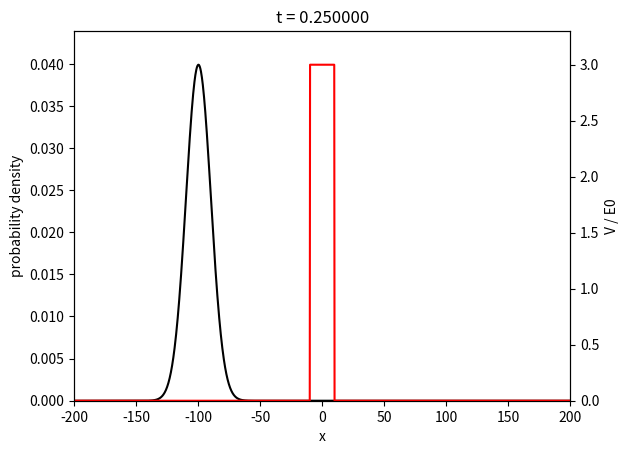
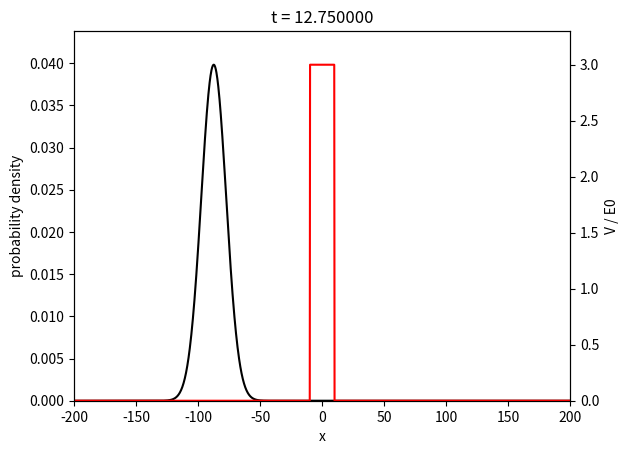
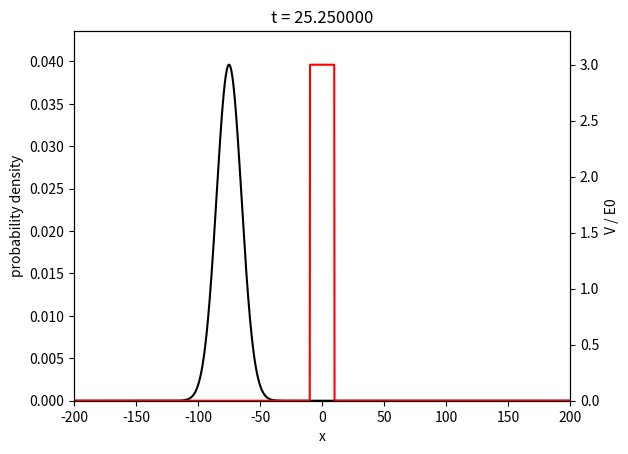
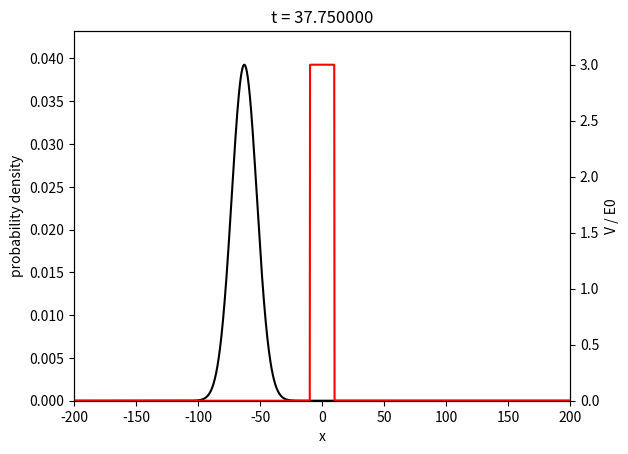
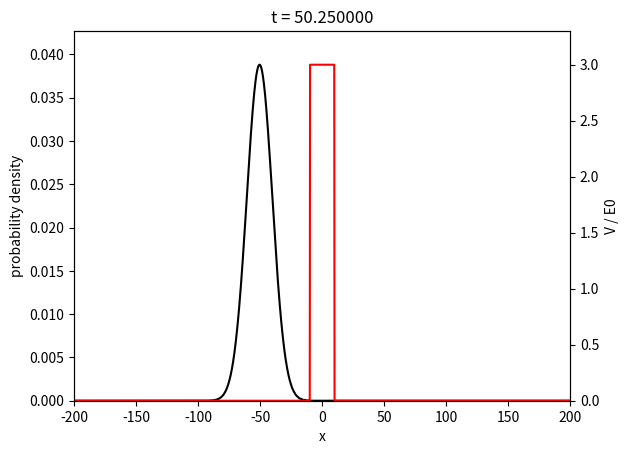
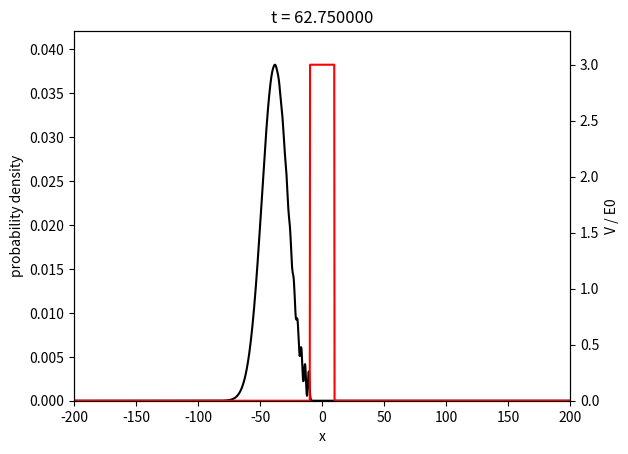
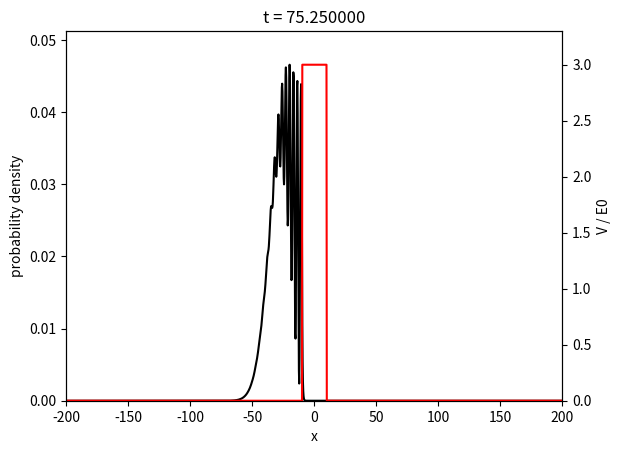
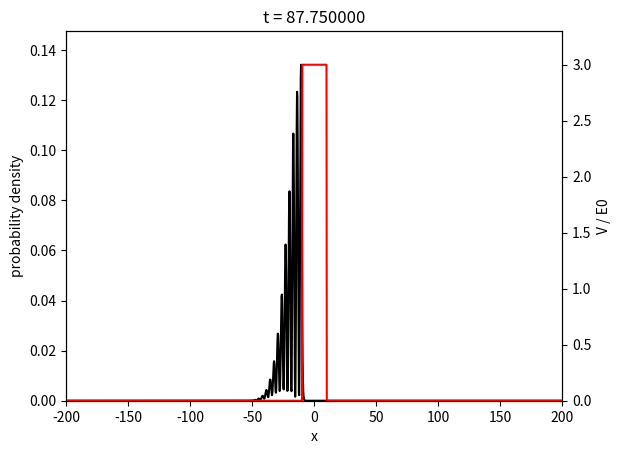
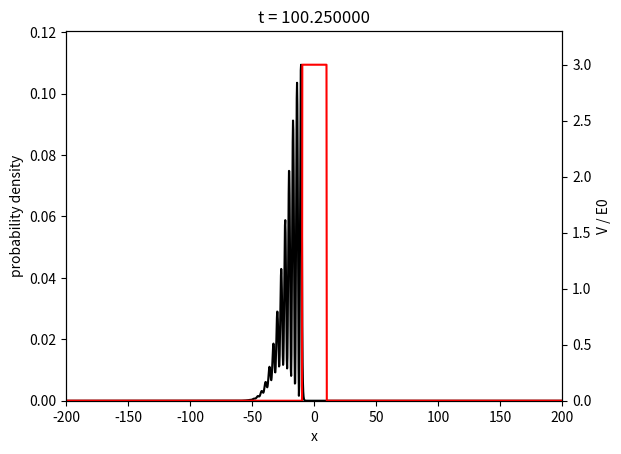
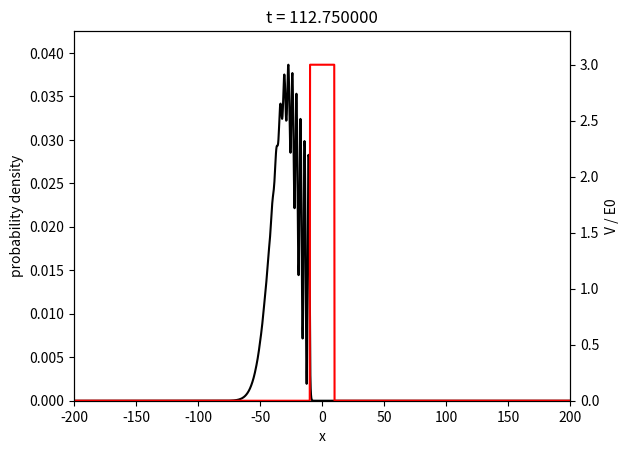
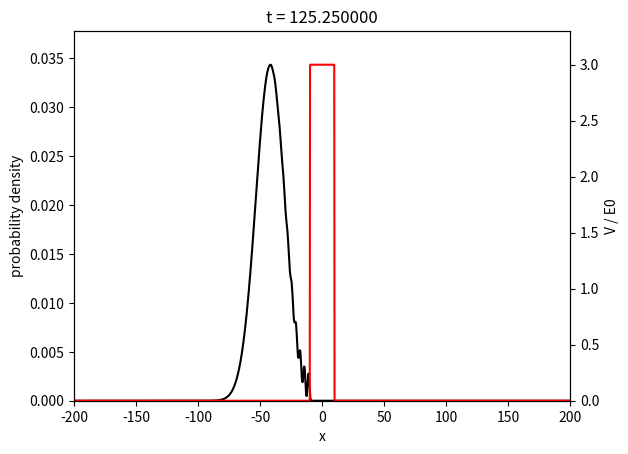
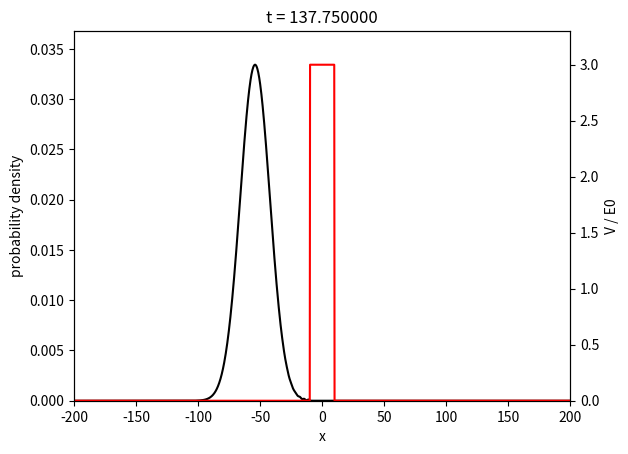
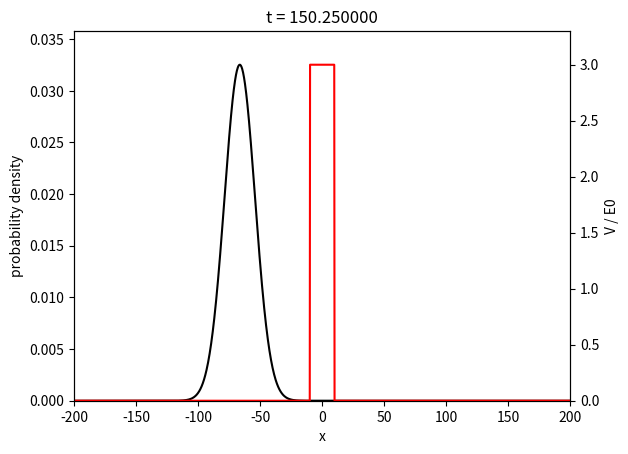
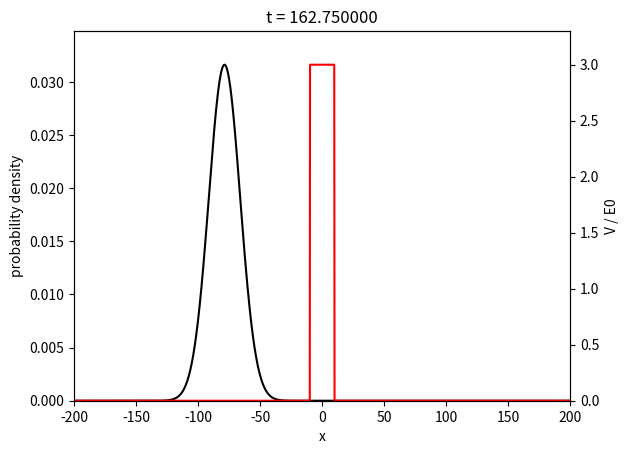
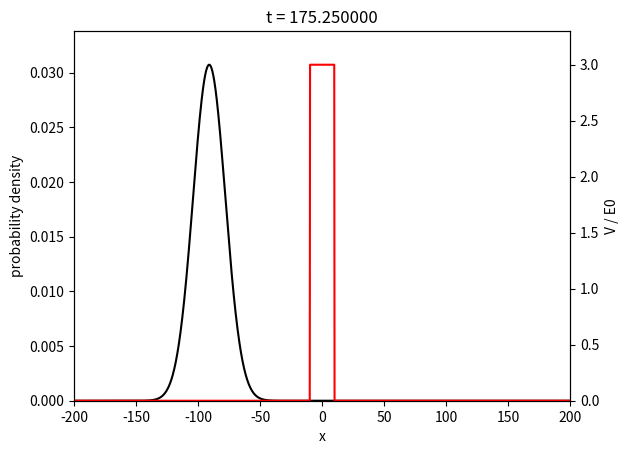
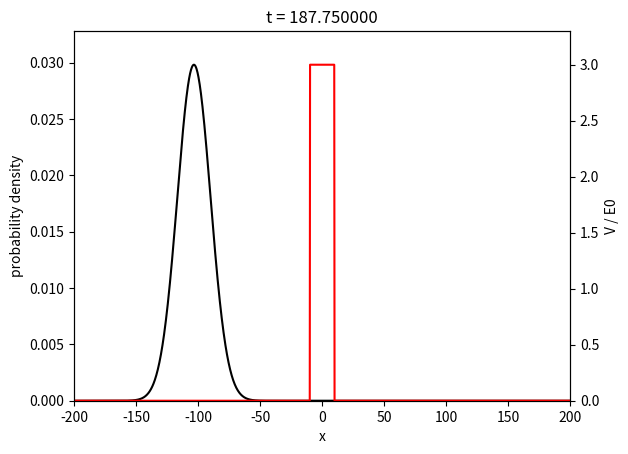

Source code (Python) for these figures, in order:
# 计算量子隧穿效应
import pylab
import cmath
import math
import numpy as np
import matplotlib.pyplot as plt
# %matplotlib inline

hbar = 1.0  # reduced Planck's constant
m = 1.0  # mass
k0 = 1.0  # initial wavenumber

# grid and time intervals
dx = 0.25/k0
dt = 0.25*m/(hbar*k0**2)
tmax = 250.0*m/(hbar*k0**2)
xmin = -200.0/k0
xmax = 200.0/k0
N = int((xmax-xmin)/dx)

# initial data
x = [0.0]*(N+1)
u = [0.0]*(N+1)
v = [0.0]*(N+1)
p = [0.0]*(N+1)
x0 = -100.0/k0
sigma = 10.0/k0
for j in range(N+1):
    x[j] = xmin+j*dx
    u[j] = cmath.exp(-(x[j]-x0)**2/(4.0*sigma**2)+1j*k0*x[j])
    u[j] = u[j]/(2.0*math.pi*sigma**2)**0.25
    p[j] = u[j].real**2+u[j].imag**2

# potential
E0 = (hbar*k0)**2/(2.0*m)
a = 10.0/k0  # 墙的宽度
V = [0.0]*(N+1)  # 墙的高度
for j in range(N+1):
    if abs(x[j]) < a:
        V[j] = 3*E0

# setup coefficients of the tridiagonal matrix
alpha = gamma = -1j*hbar*dt/(4.0*m*dx**2)
beta = [0.0]*(N+1)
for j in range(N):
    beta[j] = 1.0-2.0*alpha+1j*(V[j]/(2.0*hbar))*dt

# preform the evolution
t = 0.0
it = 0
while t-tmax < 0.5*dt:
    # update plot
    for j in range(N+1):
        p[j] = u[j].real**2+u[j].imag**2
    if it % 50 == 1:
        fig = plt.figure()
        ax1 = fig.add_subplot(111)
        ax1.set_xlim(xmin, xmax)
        ax1.set_ylim(0.0, 1.1*max(p))
        ax1.set_xlabel('x')
        ax1.set_ylabel('probability density')
        ax2 = ax1.twinx()
        ax2.set_xlim(xmin, xmax)
        ax2.set_ylim(0.0, 1.1*max(V)/E0)
        ax2.set_ylabel('V / E0')
        # plot potential function and wave function
        ax2.plot(x, [Vj/E0 for Vj in V], 'r')
        (line, ) = ax1.plot(x, p, '-k')
        line.set_ydata(p)
        #plt.plot(x, p)
        plt.title('t = %5f' % t)
        plt.show()

    # set the values of 方程右手边
    for j in range(1, N):
        v[j] = -alpha*u[j-1]+(2.0-beta[j])*u[j]-gamma*u[j+1]
    v[1] -= alpha*u[0]
    v[N-1] -= gamma*u[N]

    # forward sweep
    u[1] = v[1]/beta[1]
    v[1] = gamma/beta[1]
    for j in range(2, N):
        den = beta[j]-alpha*v[j-1]
        u[j] = (v[j]-alpha*u[j-1])/den
        v[j] = gamma/den
    # backward sweep
    for j in reversed(range(1, N)):
        u[j] -= u[j+1]*v[j]
    t += dt
    it += 1

# freeze final plot
fig = plt.figure()
ax1 = fig.add_subplot(111)
ax1.set_xlim(xmin, xmax)
ax1.set_ylim(0.0, 1.1*max(p))
ax1.set_xlabel('x')
ax1.set_ylabel('probability density')
ax2 = ax1.twinx()
ax2.set_xlim(xmin, xmax)
ax2.set_ylim(0.0, 1.1*max(V)/E0)
ax2.set_ylabel('V / E0')
line.set_ydata(p)
# plot potential function and wave function
ax2.plot(x, [Vj/E0 for Vj in V], 'b')
(line, ) = ax1.plot(x, p, '-k')
plt.show()
